Photos from the image-classification dataset "Final_Dataset_Model2" in the GitHub repository kshyam-kumar/brainTumor_Detection_with_Explainable_AI. Its 4 classes are: glioma, meningioma, no tumor, pituitary tumor.

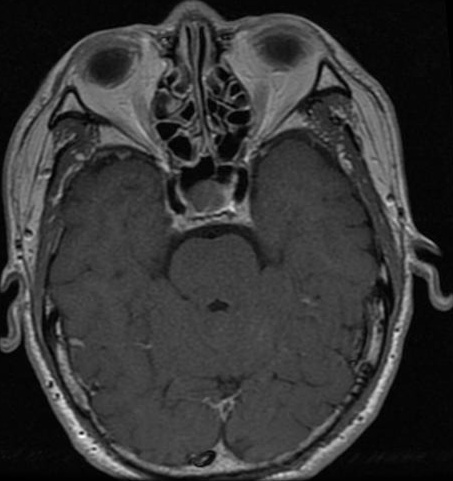
Label: pituitary tumor

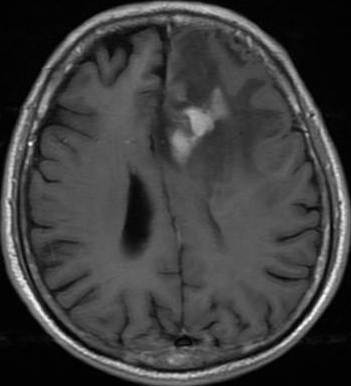
Label: glioma

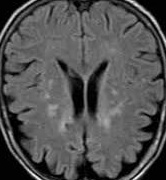
Label: no tumor

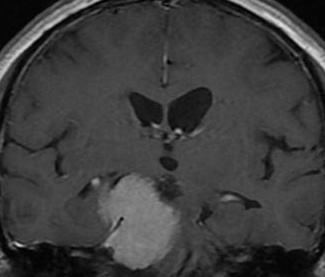
Label: meningioma

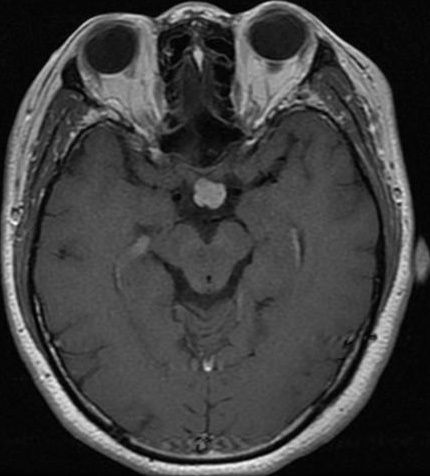
Label: pituitary tumor

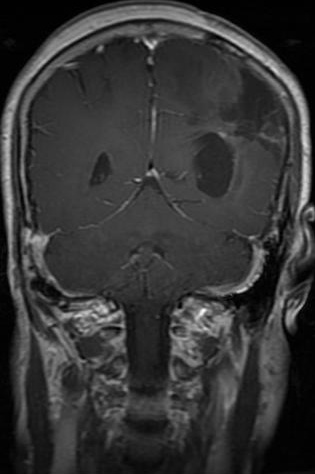
Label: glioma
